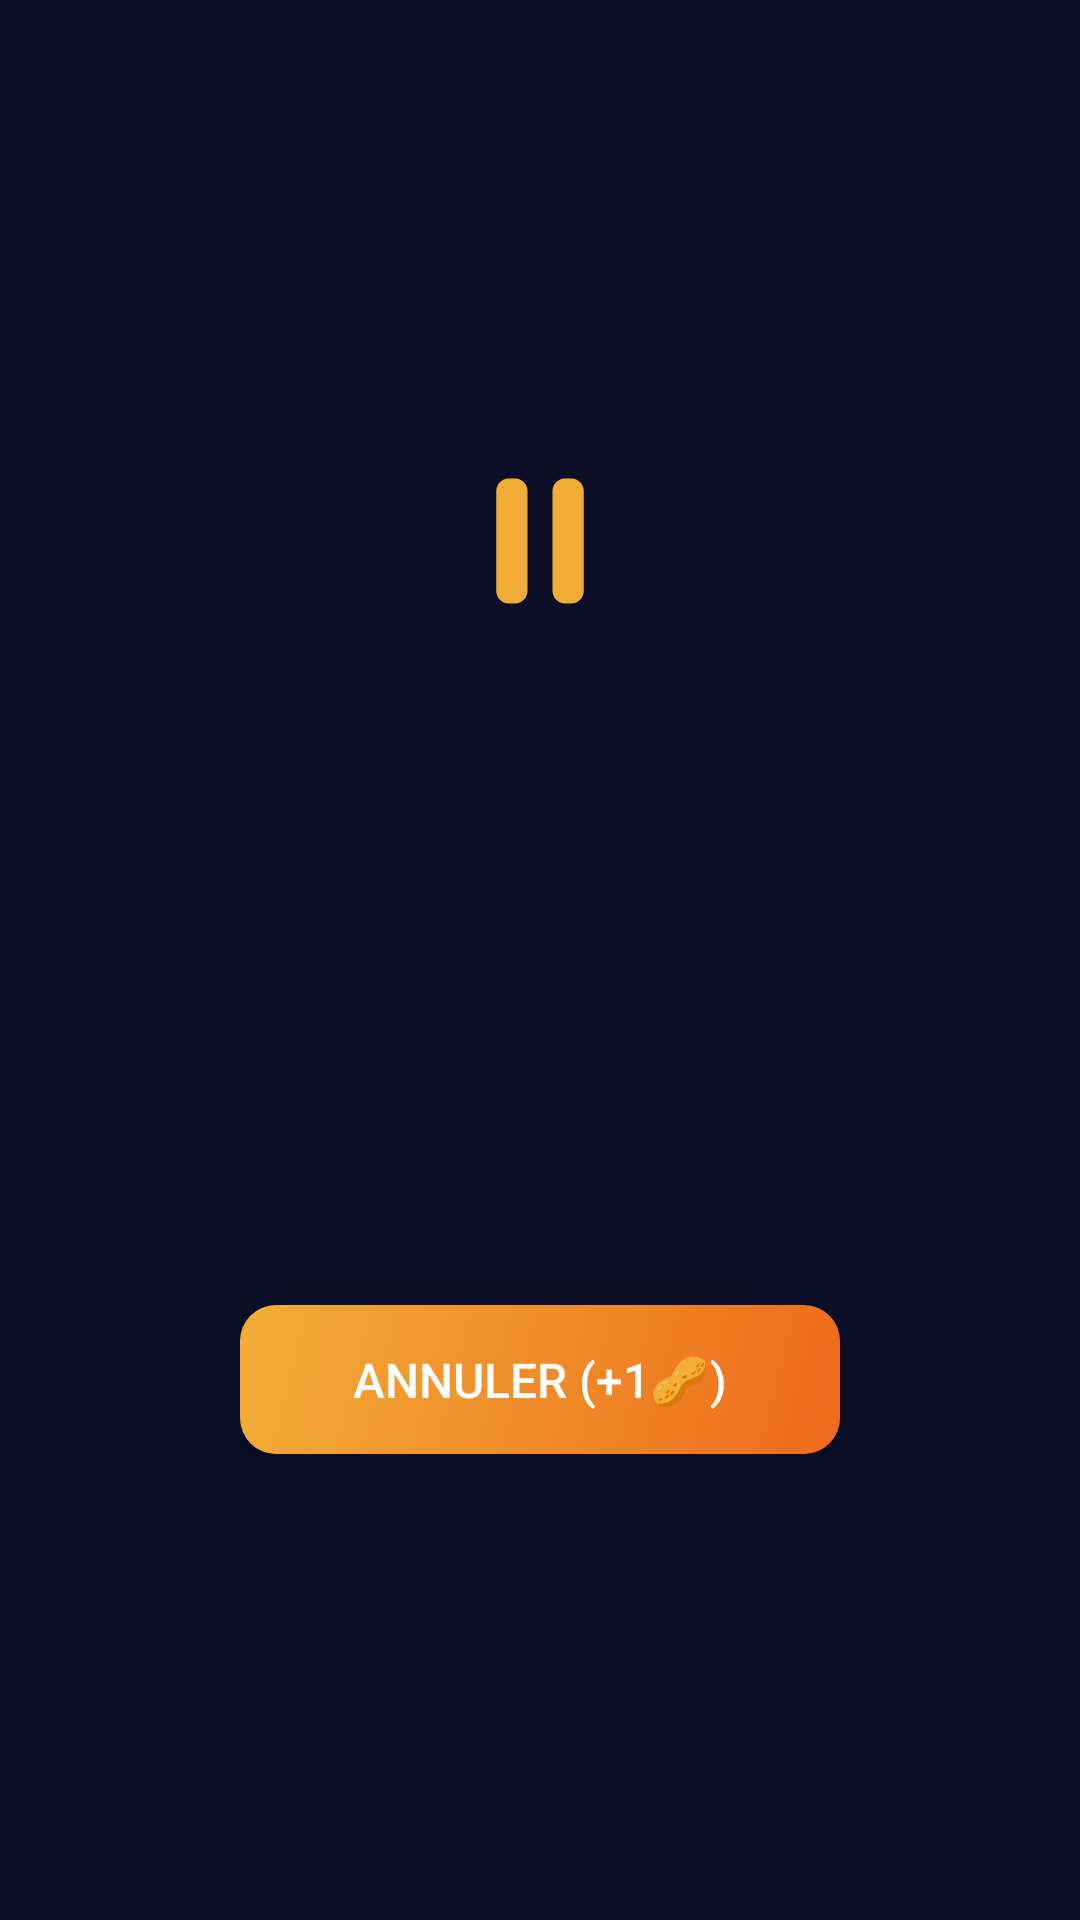

Layout XML and referenced resources for this Android screen:
<!-- AndroidManifest.xml: application theme Theme.PianoPiano -->
<!-- res/layout/view_pause_overlay.xml -->
<?xml version="1.0" encoding="utf-8"?>
<FrameLayout xmlns:android="http://schemas.android.com/apk/res/android"
    xmlns:app="http://schemas.android.com/apk/res-auto"
    xmlns:tools="http://schemas.android.com/tools"
    android:layout_width="match_parent"
    android:layout_height="match_parent"
    android:background="@color/glass_background"
    android:clickable="true"
    android:focusable="true">

    <LinearLayout
        android:layout_width="match_parent"
        android:layout_height="match_parent"
        android:gravity="center"
        android:orientation="vertical"
        android:padding="@dimen/spacing_xl">

        
        <ImageView
            android:id="@+id/imagePauseIcon"
            android:layout_width="50dp"
            android:layout_height="50dp"
            android:layout_marginBottom="@dimen/spacing_lg"
            android:src="@drawable/ic_pause_large"
            android:contentDescription="@string/app_name"
            app:tint="@color/accent_peanut" />

        
        <fr.antmu.pianopiano.ui.components.GlassmorphicCard
            android:id="@+id/statsCard"
            android:layout_width="match_parent"
            android:layout_height="wrap_content"
            android:layout_marginTop="@dimen/spacing_md"
            android:padding="@dimen/spacing_md"
            android:visibility="gone"
            tools:visibility="visible">

            <LinearLayout
                android:layout_width="match_parent"
                android:layout_height="wrap_content"
                android:orientation="vertical">

                <TextView
                    android:layout_width="wrap_content"
                    android:layout_height="wrap_content"
                    android:text="@string/stats_title"
                    android:textColor="@color/text_secondary"
                    android:textSize="@dimen/text_size_caption"
                    android:textAllCaps="true"
                    android:letterSpacing="0.1"
                    android:layout_marginBottom="@dimen/spacing_sm" />

                <LinearLayout
                    android:layout_width="match_parent"
                    android:layout_height="wrap_content"
                    android:orientation="horizontal"
                    android:gravity="center">

                    
                    <LinearLayout
                        android:layout_width="0dp"
                        android:layout_height="wrap_content"
                        android:layout_weight="1"
                        android:orientation="vertical"
                        android:gravity="center">

                        <TextView
                            android:id="@+id/textTotalTime"
                            android:layout_width="wrap_content"
                            android:layout_height="wrap_content"
                            android:textColor="@color/text_primary"
                            android:textSize="@dimen/text_size_body"
                            android:fontFamily="sans-serif"
                            tools:text="2h 34min" />

                        <TextView
                            android:layout_width="wrap_content"
                            android:layout_height="wrap_content"
                            android:layout_marginTop="@dimen/spacing_xs"
                            android:text="@string/stats_total_time"
                            android:textColor="@color/text_tertiary"
                            android:textSize="@dimen/text_size_small" />
                    </LinearLayout>

                    
                    <LinearLayout
                        android:layout_width="0dp"
                        android:layout_height="wrap_content"
                        android:layout_weight="1"
                        android:orientation="vertical"
                        android:gravity="center">

                        <TextView
                            android:id="@+id/textLaunchCount"
                            android:layout_width="wrap_content"
                            android:layout_height="wrap_content"
                            android:textColor="@color/text_primary"
                            android:textSize="@dimen/text_size_body"
                            android:fontFamily="sans-serif"
                            tools:text="12" />

                        <TextView
                            android:layout_width="wrap_content"
                            android:layout_height="wrap_content"
                            android:layout_marginTop="@dimen/spacing_xs"
                            android:text="@string/stats_launch_count"
                            android:textColor="@color/text_tertiary"
                            android:textSize="@dimen/text_size_small" />
                    </LinearLayout>

                    
                    <LinearLayout
                        android:layout_width="0dp"
                        android:layout_height="wrap_content"
                        android:layout_weight="1"
                        android:orientation="vertical"
                        android:gravity="center">

                        <TextView
                            android:id="@+id/textAverageSession"
                            android:layout_width="wrap_content"
                            android:layout_height="wrap_content"
                            android:textColor="@color/text_primary"
                            android:textSize="@dimen/text_size_body"
                            android:fontFamily="sans-serif"
                            tools:text="13min" />

                        <TextView
                            android:layout_width="wrap_content"
                            android:layout_height="wrap_content"
                            android:layout_marginTop="@dimen/spacing_xs"
                            android:text="@string/stats_average_session"
                            android:textColor="@color/text_tertiary"
                            android:textSize="@dimen/text_size_small" />
                    </LinearLayout>

                </LinearLayout>

            </LinearLayout>

        </fr.antmu.pianopiano.ui.components.GlassmorphicCard>

        
        <FrameLayout
            android:id="@+id/animationContainer"
            android:layout_width="400dp"
            android:layout_height="120dp"
            android:layout_marginTop="@dimen/spacing_xl">

            <fr.antmu.pianopiano.ui.pause.SinusoidAnimationView
                android:id="@+id/sinusoidView"
                android:layout_width="match_parent"
                android:layout_height="match_parent"
                android:visibility="gone"
                app:circleColor="@color/accent_peanut"
                app:sinusoidAmplitude="40dp"
                app:sinusoidColor="@color/accent_peanut"
                app:sinusoidSpeed="0.3"
                app:sinusoidStrokeWidth="1.5dp"
                app:sinusoidWavelength="180dp" />

            
            
        </FrameLayout>

        
        <TextView
            android:id="@+id/textQuote"
            android:layout_width="match_parent"
            android:layout_height="wrap_content"
            android:layout_marginTop="@dimen/spacing_md"
            style="@style/TextStyle.Quote"
            tools:text="Respire profondément, tout va bien." />

        
        <LinearLayout
            android:layout_width="match_parent"
            android:layout_height="wrap_content"
            android:layout_marginTop="@dimen/spacing_md"
            android:gravity="center"
            android:orientation="vertical">

            
            <androidx.appcompat.widget.AppCompatButton
                android:id="@+id/buttonCancel"
                android:layout_width="wrap_content"
                android:layout_height="wrap_content"
                android:minWidth="200dp"
                android:background="@drawable/bg_button_gradient"
                android:text="@string/pause_cancel"
                android:gravity="center"
                android:textColor="@color/white"
                android:textSize="16sp"
                android:fontFamily="sans-serif-medium"
                android:paddingVertical="14dp"
                android:paddingHorizontal="32dp"
                android:elevation="4dp" />

            
            <TextView
                android:id="@+id/buttonContinue"
                android:layout_width="wrap_content"
                android:layout_height="wrap_content"
                android:layout_marginTop="@dimen/spacing_md"
                android:paddingVertical="12dp"
                android:paddingHorizontal="24dp"
                android:textColor="@color/text_tertiary"
                android:textSize="14sp"
                android:fontFamily="sans-serif"
                android:visibility="gone"
                tools:visibility="visible"
                tools:text="Continuer vers Chrome" />

        </LinearLayout>

    </LinearLayout>

</FrameLayout>
<!-- resources referenced by this layout -->
<resources>
  <color name="accent_peanut">#F2AD37</color>
  <color name="glass_background">#0A0E27</color>
  <color name="text_primary">#F1F5F9</color>
  <color name="text_secondary">#94A3B8</color>
  <color name="text_tertiary">#64748B</color>
  <color name="white">#FFFFFFFF</color>
  <dimen name="spacing_lg">24dp</dimen>
  <dimen name="spacing_md">16dp</dimen>
  <dimen name="spacing_sm">8dp</dimen>
  <dimen name="spacing_xl">32dp</dimen>
  <dimen name="spacing_xs">4dp</dimen>
  <dimen name="text_size_body">16sp</dimen>
  <dimen name="text_size_caption">14sp</dimen>
  <dimen name="text_size_small">12sp</dimen>
  <!-- drawable bg_button_gradient (drawable) -->
  <?xml version="1.0" encoding="utf-8"?>
  <ripple xmlns:android="http://schemas.android.com/apk/res/android"
      android:color="@color/white">
      <item>
          <shape android:shape="rectangle">
              <gradient
                  android:angle="135"
                  android:startColor="@color/gradient_accent_start"
                  android:endColor="@color/gradient_accent_end"
                  android:type="linear" />
              <corners android:radius="12dp" />
          </shape>
      </item>
  </ripple>
  <!-- drawable ic_pause_large (drawable) -->
  <?xml version="1.0" encoding="utf-8"?>
  <vector xmlns:android="http://schemas.android.com/apk/res/android"
      android:width="24dp"
      android:height="24dp"
      android:viewportWidth="24"
      android:viewportHeight="24">
      <path
          android:fillColor="@color/accent_peanut"
          android:pathData="M5,4 L5,20 C5,21.1 5.9,22 7,22 L8,22 C9.1,22 10,21.1 10,20 L10,4 C10,2.9 9.1,2 8,2 L7,2 C5.9,2 5,2.9 5,4 Z"/>
  
      <path
          android:fillColor="@color/accent_peanut"
          android:pathData="M14,4 L14,20 C14,21.1 14.9,22 16,22 L17,22 C18.1,22 19,21.1 19,20 L19,4 C19,2.9 18.1,2 17,2 L16,2 C14.9,2 14,2.9 14,4 Z"/>
  
  </vector>
  <string name="app_name">PianoPiano</string>
  <string name="pause_cancel">Annuler (+1🥜)</string>
  <string name="stats_average_session">Durée moyenne</string>
  <string name="stats_launch_count">Ouvertures</string>
  <string name="stats_title">Aujourd\'hui</string>
  <string name="stats_total_time">Temps total</string>
  <style name="TextStyle.Quote">
          <item name="android:textSize">@dimen/text_size_body</item>
          <item name="android:textColor">@color/text_secondary</item>
          <item name="android:fontFamily">sans-serif</item>
          <item name="android:gravity">center</item>
      </style>
  <style name="Theme.PianoPiano" parent="Theme.MaterialComponents.DayNight.NoActionBar">
          
          <item name="colorPrimary">@color/accent_primary</item>
          <item name="colorPrimaryVariant">@color/accent_primary</item>
          <item name="colorOnPrimary">@color/white</item>
  
          
          <item name="colorSecondary">@color/accent_peanut</item>
          <item name="colorSecondaryVariant">@color/accent_peanut</item>
          <item name="colorOnSecondary">@color/black</item>
  
          
          <item name="android:colorBackground">@color/glass_background</item>
          <item name="colorSurface">@color/glass_surface</item>
  
          
          <item name="android:statusBarColor">@color/glass_background</item>
          <item name="android:navigationBarColor">@color/glass_background</item>
  
          
          <item name="android:textColorPrimary">@color/text_primary</item>
          <item name="android:textColorSecondary">@color/text_secondary</item>
      </style>
  <color name="gradient_accent_start">#EE6A1B</color>
  <color name="gradient_accent_end">#F2AD37</color>
  <color name="accent_primary">#EE6A1B</color>
  <color name="black">#FF000000</color>
  <color name="glass_surface">#072d36</color>
</resources>
